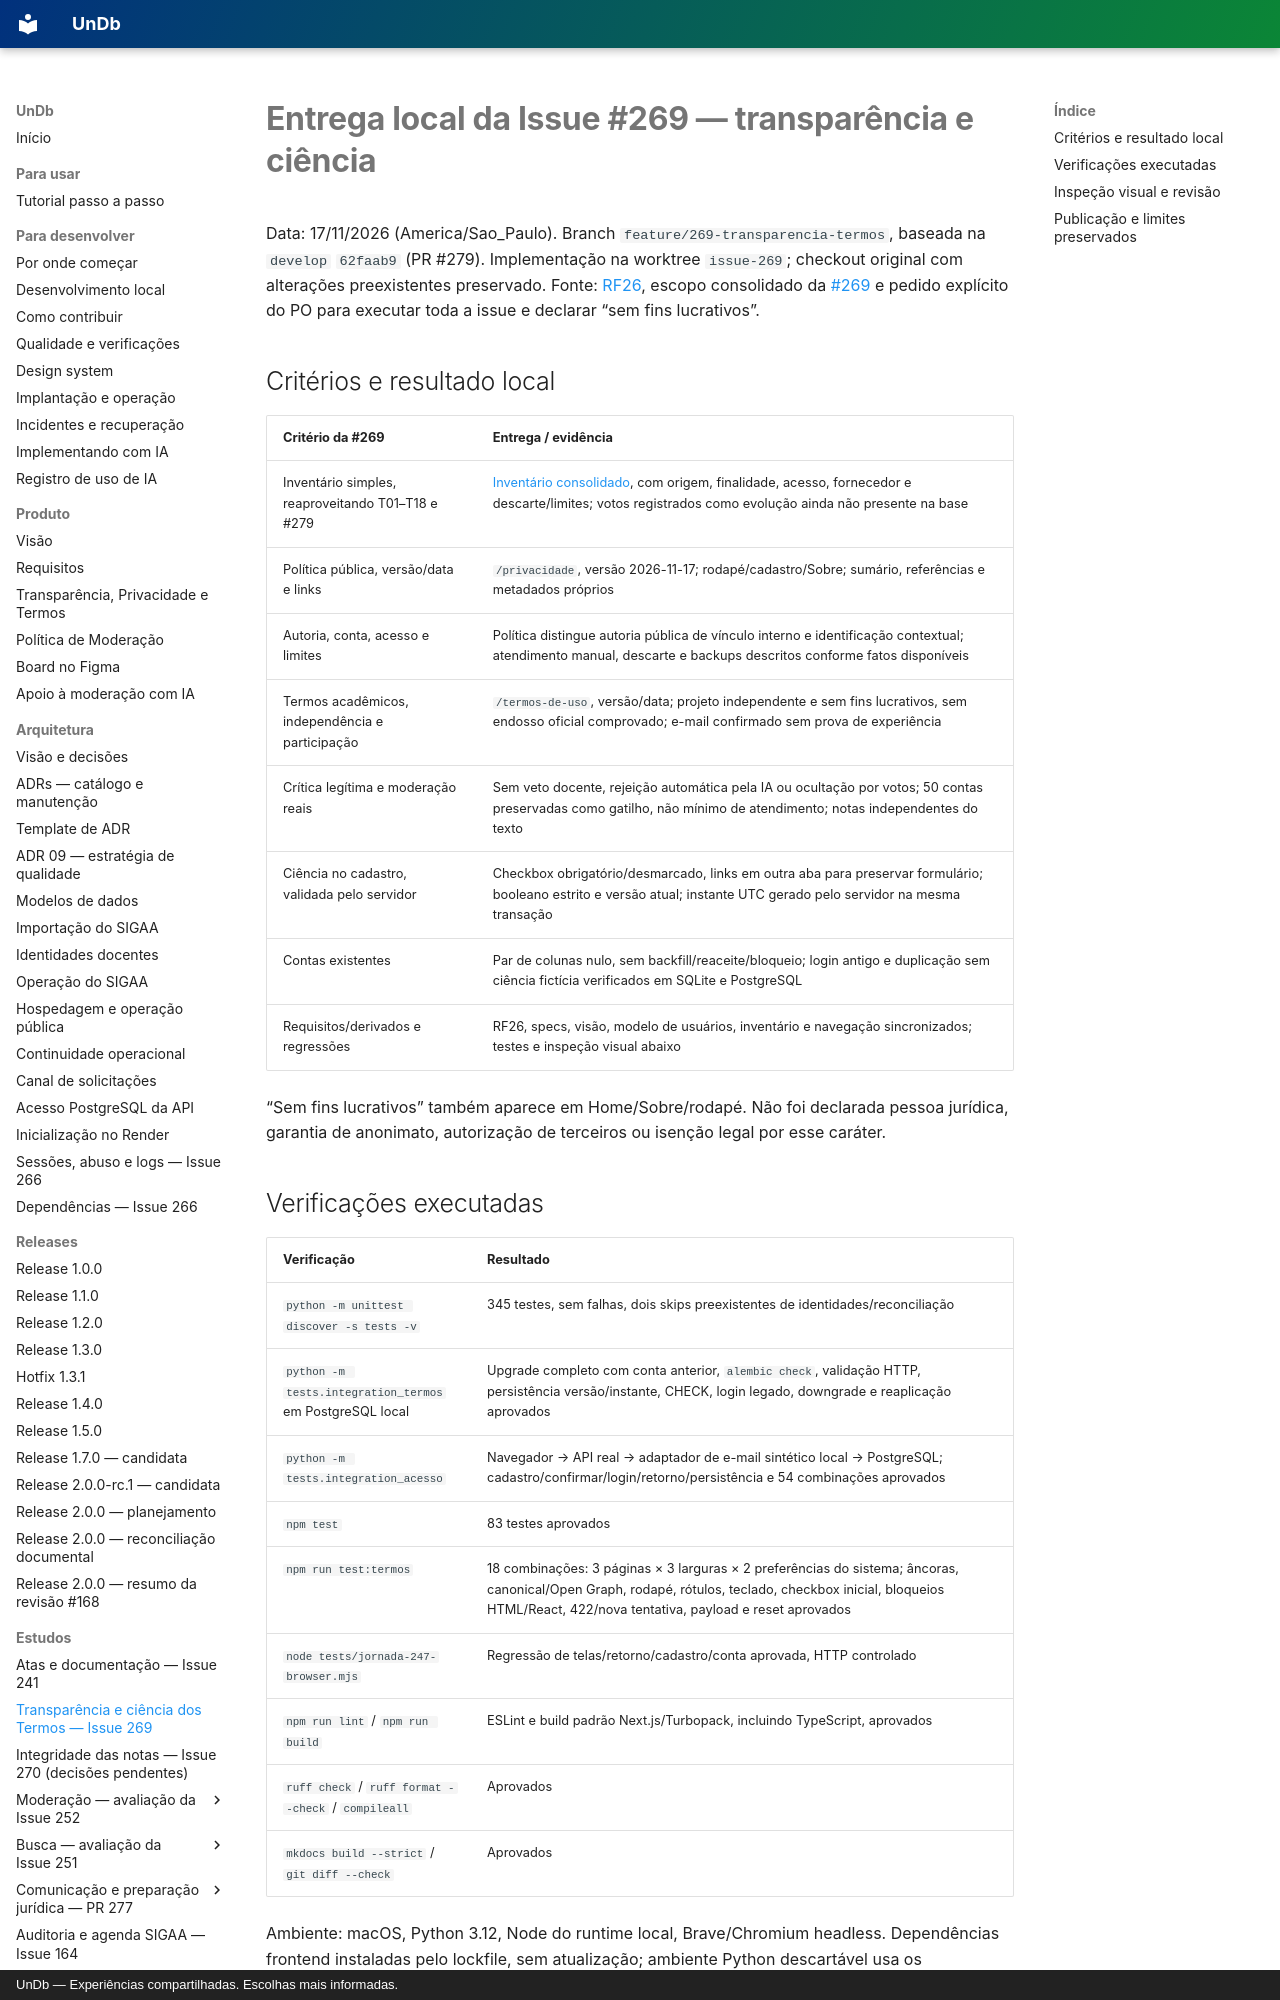

repository: unb-mds/2026-02-UnDb · page: estudos/transparencia-issue-269/index.html · generator: mkdocs · copyright: UnDb — Experiências compartilhadas. Escolhas mais informadas.

# Entrega local da Issue #269 — transparência e ciência

Data: 17/11/2026 (America/Sao_Paulo). Branch `feature/269-transparencia-termos`, baseada na
`develop` `62faab9` (PR #279). Implementação na worktree `issue-269`; checkout original
com alterações preexistentes preservado. Fonte: [RF26](../requisitos.md#rf26-transparencia-termos-e-ciencia-no-cadastro-269),
escopo consolidado da [#269](https://github.com/unb-mds/2026-02-UnDb/issues/269) e pedido
explícito do PO para executar toda a issue e declarar “sem fins lucrativos”.

## Critérios e resultado local

| Critério da #269 | Entrega / evidência |
|---|---|
| Inventário simples, reaproveitando T01–T18 e #279 | [Inventário consolidado](../transparencia.md), com origem, finalidade, acesso, fornecedor e descarte/limites; votos registrados como evolução ainda não presente na base |
| Política pública, versão/data e links | `/privacidade`, versão 2026-11-17; rodapé/cadastro/Sobre; sumário, referências e metadados próprios |
| Autoria, conta, acesso e limites | Política distingue autoria pública de vínculo interno e identificação contextual; atendimento manual, descarte e backups descritos conforme fatos disponíveis |
| Termos acadêmicos, independência e participação | `/termos-de-uso`, versão/data; projeto independente e sem fins lucrativos, sem endosso oficial comprovado; e-mail confirmado sem prova de experiência |
| Crítica legítima e moderação reais | Sem veto docente, rejeição automática pela IA ou ocultação por votos; 50 contas preservadas como gatilho, não mínimo de atendimento; notas independentes do texto |
| Ciência no cadastro, validada pelo servidor | Checkbox obrigatório/desmarcado, links em outra aba para preservar formulário; booleano estrito e versão atual; instante UTC gerado pelo servidor na mesma transação |
| Contas existentes | Par de colunas nulo, sem backfill/reaceite/bloqueio; login antigo e duplicação sem ciência fictícia verificados em SQLite e PostgreSQL |
| Requisitos/derivados e regressões | RF26, specs, visão, modelo de usuários, inventário e navegação sincronizados; testes e inspeção visual abaixo |

“Sem fins lucrativos” também aparece em Home/Sobre/rodapé. Não foi declarada pessoa
jurídica, garantia de anonimato, autorização de terceiros ou isenção legal por esse caráter.
